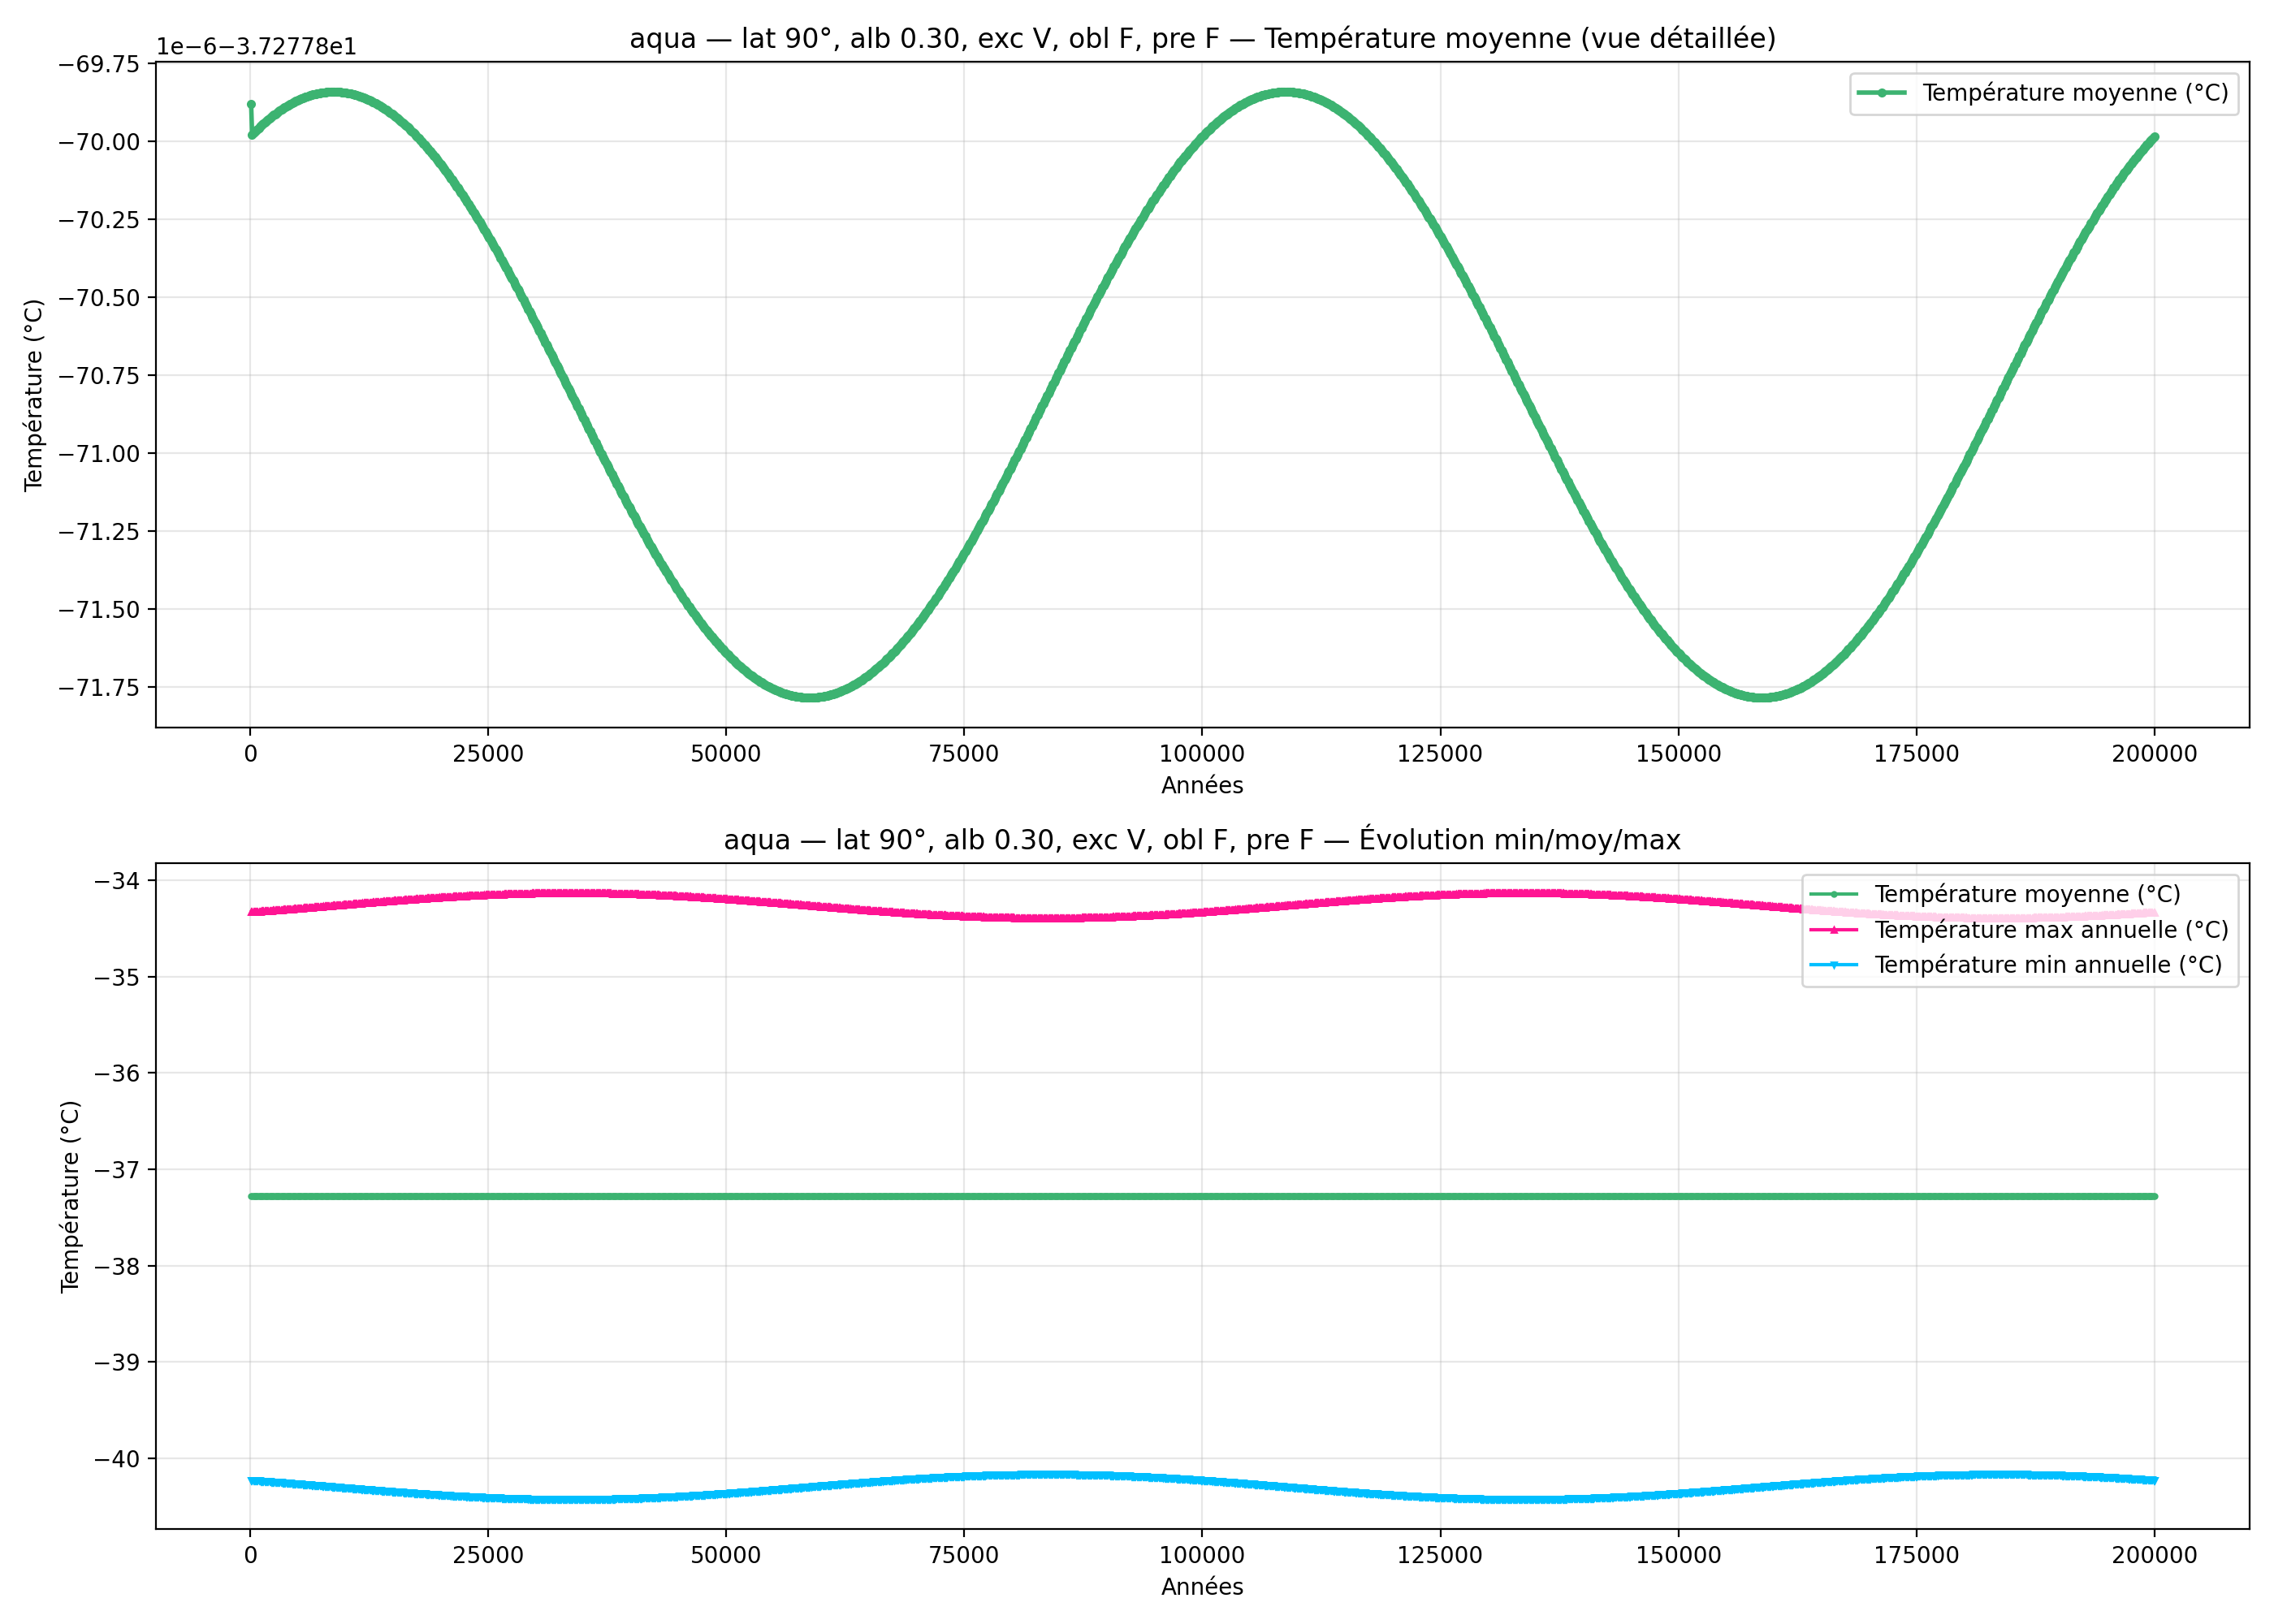

The table this chart was drawn from, first rows:
year; mean_C_degC; max_C_degC; min_C_degC
100; -37.28; -34.33; -40.23
200; -37.28; -34.33; -40.23
300; -37.28; -34.33; -40.23
400; -37.28; -34.33; -40.23
500; -37.28; -34.33; -40.23
600; -37.28; -34.33; -40.23
700; -37.28; -34.33; -40.23
800; -37.28; -34.33; -40.23
900; -37.28; -34.32; -40.23
1000; -37.28; -34.32; -40.23
1100; -37.28; -34.32; -40.23
1200; -37.28; -34.32; -40.23
1300; -37.28; -34.32; -40.23
1400; -37.28; -34.32; -40.23
1500; -37.28; -34.32; -40.24
1600; -37.28; -34.32; -40.24
1700; -37.28; -34.32; -40.24
1800; -37.28; -34.32; -40.24
1900; -37.28; -34.32; -40.24
2000; -37.28; -34.32; -40.24
2100; -37.28; -34.32; -40.24
2200; -37.28; -34.31; -40.24
2300; -37.28; -34.31; -40.24
2400; -37.28; -34.31; -40.24
2500; -37.28; -34.31; -40.24
2600; -37.28; -34.31; -40.24
2700; -37.28; -34.31; -40.24
2800; -37.28; -34.31; -40.25
2900; -37.28; -34.31; -40.25
3000; -37.28; -34.31; -40.25
3100; -37.28; -34.31; -40.25
3200; -37.28; -34.31; -40.25
3300; -37.28; -34.31; -40.25
3400; -37.28; -34.31; -40.25
3500; -37.28; -34.3; -40.25
3600; -37.28; -34.3; -40.25
3700; -37.28; -34.3; -40.25
3800; -37.28; -34.3; -40.25
3900; -37.28; -34.3; -40.25
4000; -37.28; -34.3; -40.25
4100; -37.28; -34.3; -40.26
4200; -37.28; -34.3; -40.26
4300; -37.28; -34.3; -40.26
4400; -37.28; -34.3; -40.26
4500; -37.28; -34.3; -40.26
4600; -37.28; -34.3; -40.26
4700; -37.28; -34.3; -40.26
4800; -37.28; -34.29; -40.26
4900; -37.28; -34.29; -40.26
5000; -37.28; -34.29; -40.26
5100; -37.28; -34.29; -40.26
5200; -37.28; -34.29; -40.26
5300; -37.28; -34.29; -40.26
5400; -37.28; -34.29; -40.27
5500; -37.28; -34.29; -40.27
5600; -37.28; -34.29; -40.27
5700; -37.28; -34.29; -40.27
5800; -37.28; -34.29; -40.27
5900; -37.28; -34.29; -40.27
6000; -37.28; -34.29; -40.27
... 1,940 more rows
